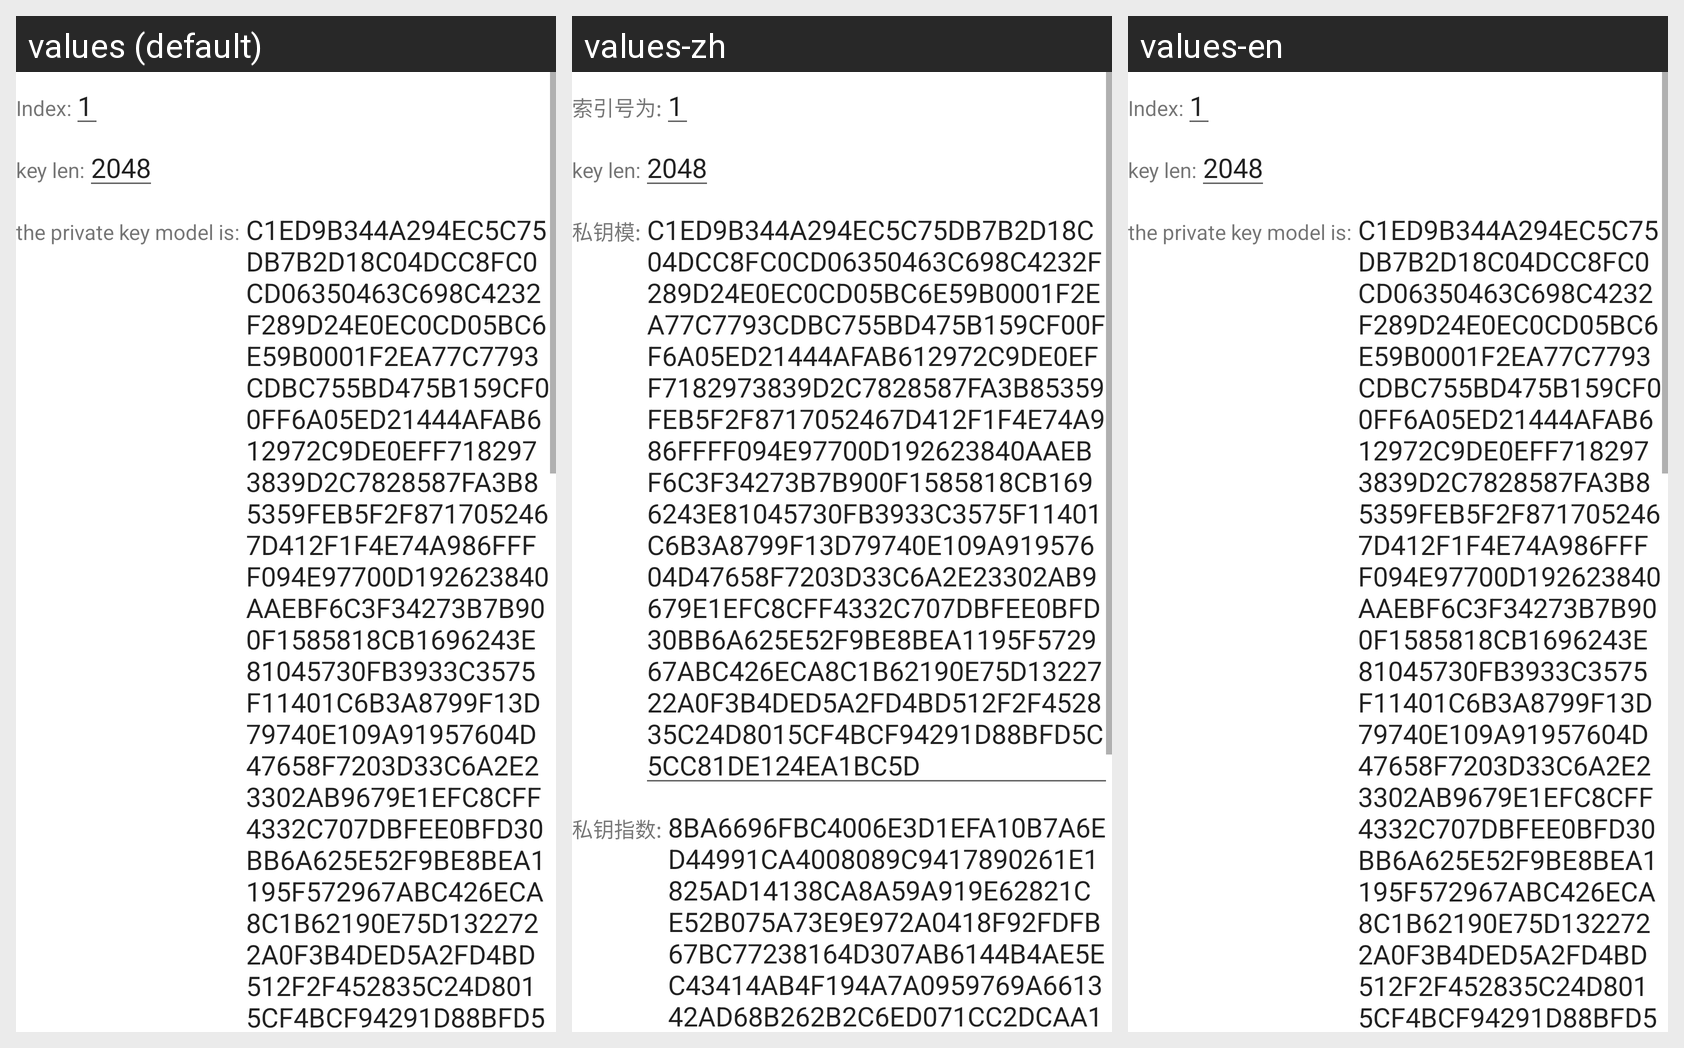

The same Android screen rendered under several of its app's locales, left to right. List the strings drawn on it with the default value and each locale's translation.
Android screen res/layout/dialog_load_rsa.xml rendered under 3 locales, left to right: values (default), values-zh, values-en. Device: Nexus 5 (rendered at 1080×1920; each locale shown at half size, 540×960, under a caption strip naming it); theme AppTheme.
Strings drawn on this screen, with the default value and each locale's value (text and hints the layout hard-codes, and strings that could not be matched under every locale, appear in the picture but are not listed):

msg_index_is
  values: Index:
  values-zh: 索引号为:
  values-en: Index:

prik_mod
  values: the private key model is:
  values-zh: 私钥模:
  values-en: the private key model is:
